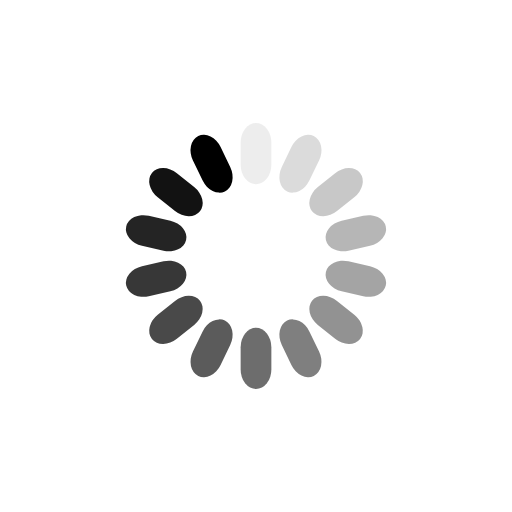
t = 0.00 s
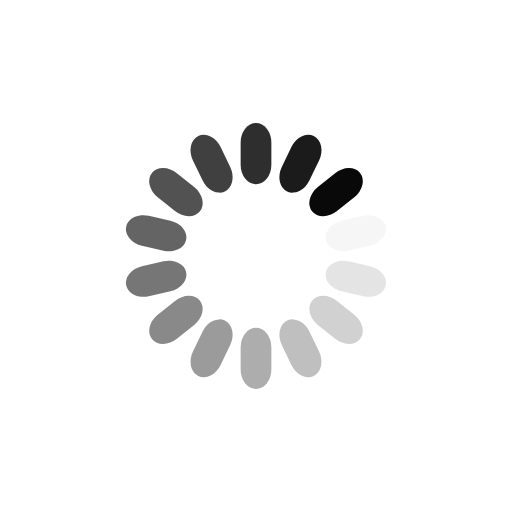
t = 0.25 s
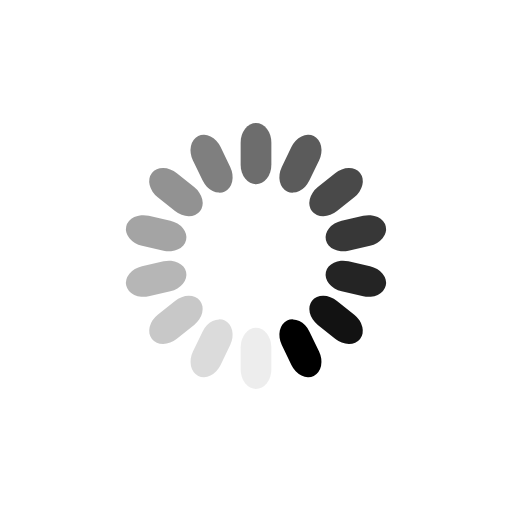
t = 0.50 s
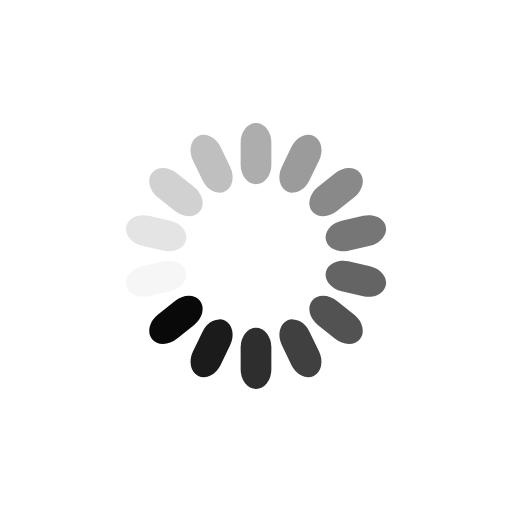
t = 0.75 s

The animated SVG that drew these frames (rendered in a browser with its animation timeline set to each time). Animation: 14 SMIL elements (animate=14); one cycle of 1.00 s, repeats indefinitely.

<svg xmlns="http://www.w3.org/2000/svg" class="lds-spinner" viewBox="0 0 100 100" preserveAspectRatio="xMidYMid" style="background:none"><rect width="6" height="12" x="47" y="24" rx="7.52" ry="3.84"><animate attributeName="opacity" values="1;0" dur="1s" begin="-0.9285714285714286s" repeatCount="indefinite"/></rect><rect width="6" height="12" x="47" y="24" rx="7.52" ry="3.84" transform="rotate(25.714 50 50)"><animate attributeName="opacity" values="1;0" dur="1s" begin="-0.8571428571428571s" repeatCount="indefinite"/></rect><rect width="6" height="12" x="47" y="24" rx="7.52" ry="3.84" transform="rotate(51.43 50 50)"><animate attributeName="opacity" values="1;0" dur="1s" begin="-0.7857142857142857s" repeatCount="indefinite"/></rect><rect width="6" height="12" x="47" y="24" rx="7.52" ry="3.84" transform="rotate(77.143 50 50)"><animate attributeName="opacity" values="1;0" dur="1s" begin="-0.7142857142857143s" repeatCount="indefinite"/></rect><rect width="6" height="12" x="47" y="24" rx="7.52" ry="3.84" transform="rotate(102.857 50 50)"><animate attributeName="opacity" values="1;0" dur="1s" begin="-0.6428571428571429s" repeatCount="indefinite"/></rect><rect width="6" height="12" x="47" y="24" rx="7.52" ry="3.84" transform="rotate(128.57 50 50)"><animate attributeName="opacity" values="1;0" dur="1s" begin="-0.5714285714285714s" repeatCount="indefinite"/></rect><rect width="6" height="12" x="47" y="24" rx="7.52" ry="3.84" transform="rotate(154.286 50 50)"><animate attributeName="opacity" values="1;0" dur="1s" begin="-0.5s" repeatCount="indefinite"/></rect><rect width="6" height="12" x="47" y="24" rx="7.52" ry="3.84" transform="rotate(180 50 50)"><animate attributeName="opacity" values="1;0" dur="1s" begin="-0.42857142857142855s" repeatCount="indefinite"/></rect><rect width="6" height="12" x="47" y="24" rx="7.52" ry="3.84" transform="rotate(205.714 50 50)"><animate attributeName="opacity" values="1;0" dur="1s" begin="-0.35714285714285715s" repeatCount="indefinite"/></rect><rect width="6" height="12" x="47" y="24" rx="7.52" ry="3.84" transform="rotate(231.43 50 50)"><animate attributeName="opacity" values="1;0" dur="1s" begin="-0.2857142857142857s" repeatCount="indefinite"/></rect><rect width="6" height="12" x="47" y="24" rx="7.52" ry="3.84" transform="rotate(257.143 50 50)"><animate attributeName="opacity" values="1;0" dur="1s" begin="-0.21428571428571427s" repeatCount="indefinite"/></rect><rect width="6" height="12" x="47" y="24" rx="7.52" ry="3.84" transform="rotate(282.857 50 50)"><animate attributeName="opacity" values="1;0" dur="1s" begin="-0.14285714285714285s" repeatCount="indefinite"/></rect><rect width="6" height="12" x="47" y="24" rx="7.52" ry="3.84" transform="rotate(308.57 50 50)"><animate attributeName="opacity" values="1;0" dur="1s" begin="-0.07142857142857142s" repeatCount="indefinite"/></rect><rect width="6" height="12" x="47" y="24" rx="7.52" ry="3.84" transform="rotate(334.286 50 50)"><animate attributeName="opacity" values="1;0" dur="1s" begin="0s" repeatCount="indefinite"/></rect></svg>
